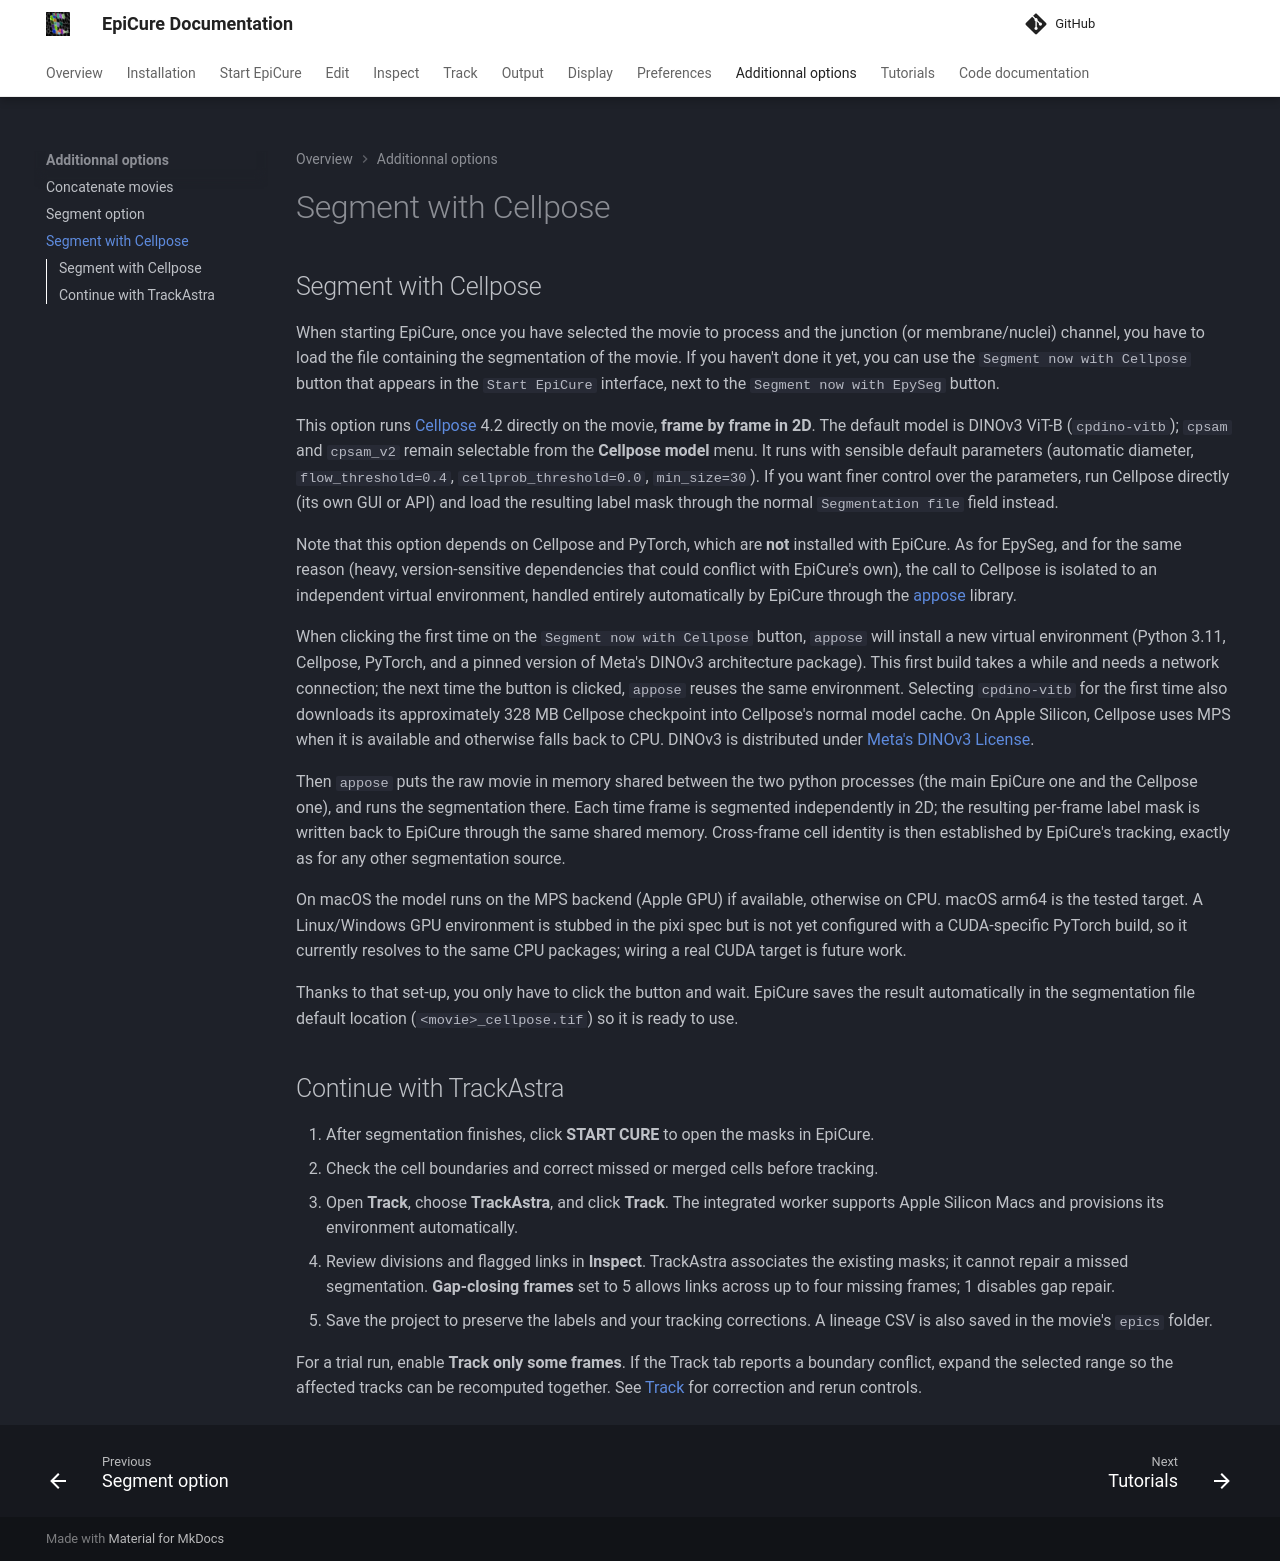

repository: maxshcherbina/Epicure · page: Segment-cellpose-option/index.html · generator: mkdocs

## Segment with Cellpose

When starting EpiCure, once you have selected the movie to process and the junction (or membrane/nuclei) channel, you have to load the file containing the segmentation of the movie. If you haven't done it yet, you can use the `Segment now with Cellpose` button that appears in the `Start EpiCure` interface, next to the `Segment now with EpySeg` button.

This option runs [Cellpose](https://github.com/MouseLand/cellpose) 4.2 directly on the movie, **frame by frame in 2D**. The default model is DINOv3 ViT-B (`cpdino-vitb`); `cpsam` and `cpsam_v2` remain selectable from the **Cellpose model** menu. It runs with sensible default parameters (automatic diameter, `flow_threshold=0.4`, `cellprob_threshold=0.0`, `min_size=30`). If you want finer control over the parameters, run Cellpose directly (its own GUI or API) and load the resulting label mask through the normal `Segmentation file` field instead.

Note that this option depends on Cellpose and PyTorch, which are **not** installed with EpiCure. As for EpySeg, and for the same reason (heavy, version-sensitive dependencies that could conflict with EpiCure's own), the call to Cellpose is isolated to an independent virtual environment, handled entirely automatically by EpiCure through the [appose](https://github.com/apposed/appose) library.

When clicking the first time on the `Segment now with Cellpose` button, `appose` will install a new virtual environment (Python 3.11, Cellpose, PyTorch, and a pinned version of Meta's DINOv3 architecture package). This first build takes a while and needs a network connection; the next time the button is clicked, `appose` reuses the same environment. Selecting `cpdino-vitb` for the first time also downloads its approximately 328 MB Cellpose checkpoint into Cellpose's normal model cache. On Apple Silicon, Cellpose uses MPS when it is available and otherwise falls back to CPU. DINOv3 is distributed under [Meta's DINOv3 License](https://github.com/facebookresearch/dinov3/blob/main/LICENSE.md).

Then `appose` puts the raw movie in memory shared between the two python processes (the main EpiCure one and the Cellpose one), and runs the segmentation there. Each time frame is segmented independently in 2D; the resulting per-frame label mask is written back to EpiCure through the same shared memory. Cross-frame cell identity is then established by EpiCure's tracking, exactly as for any other segmentation source.

On macOS the model runs on the MPS backend (Apple GPU) if available, otherwise on CPU. macOS arm64 is the tested target. A Linux/Windows GPU environment is stubbed in the pixi spec but is not yet configured with a CUDA-specific PyTorch build, so it currently resolves to the same CPU packages; wiring a real CUDA target is future work.

Thanks to that set-up, you only have to click the button and wait. EpiCure saves the result automatically in the segmentation file default location (`<movie>_cellpose.tif`) so it is ready to use.

## Continue with TrackAstra

1. After segmentation finishes, click **START CURE** to open the masks in EpiCure.
2. Check the cell boundaries and correct missed or merged cells before tracking.
3. Open **Track**, choose **TrackAstra**, and click **Track**. The integrated worker
   supports Apple Silicon Macs and provisions its environment automatically.
4. Review divisions and flagged links in **Inspect**. TrackAstra associates the
   existing masks; it cannot repair a missed segmentation. **Gap-closing frames**
   set to 5 allows links across up to four missing frames; 1 disables gap repair.
5. Save the project to preserve the labels and your tracking corrections.
   A lineage CSV is also saved in the movie's `epics` folder.

For a trial run, enable **Track only some frames**. If the Track tab reports a
boundary conflict, expand the selected range so the affected tracks can be
recomputed together. See [Track](Track.md) for correction and rerun controls.
